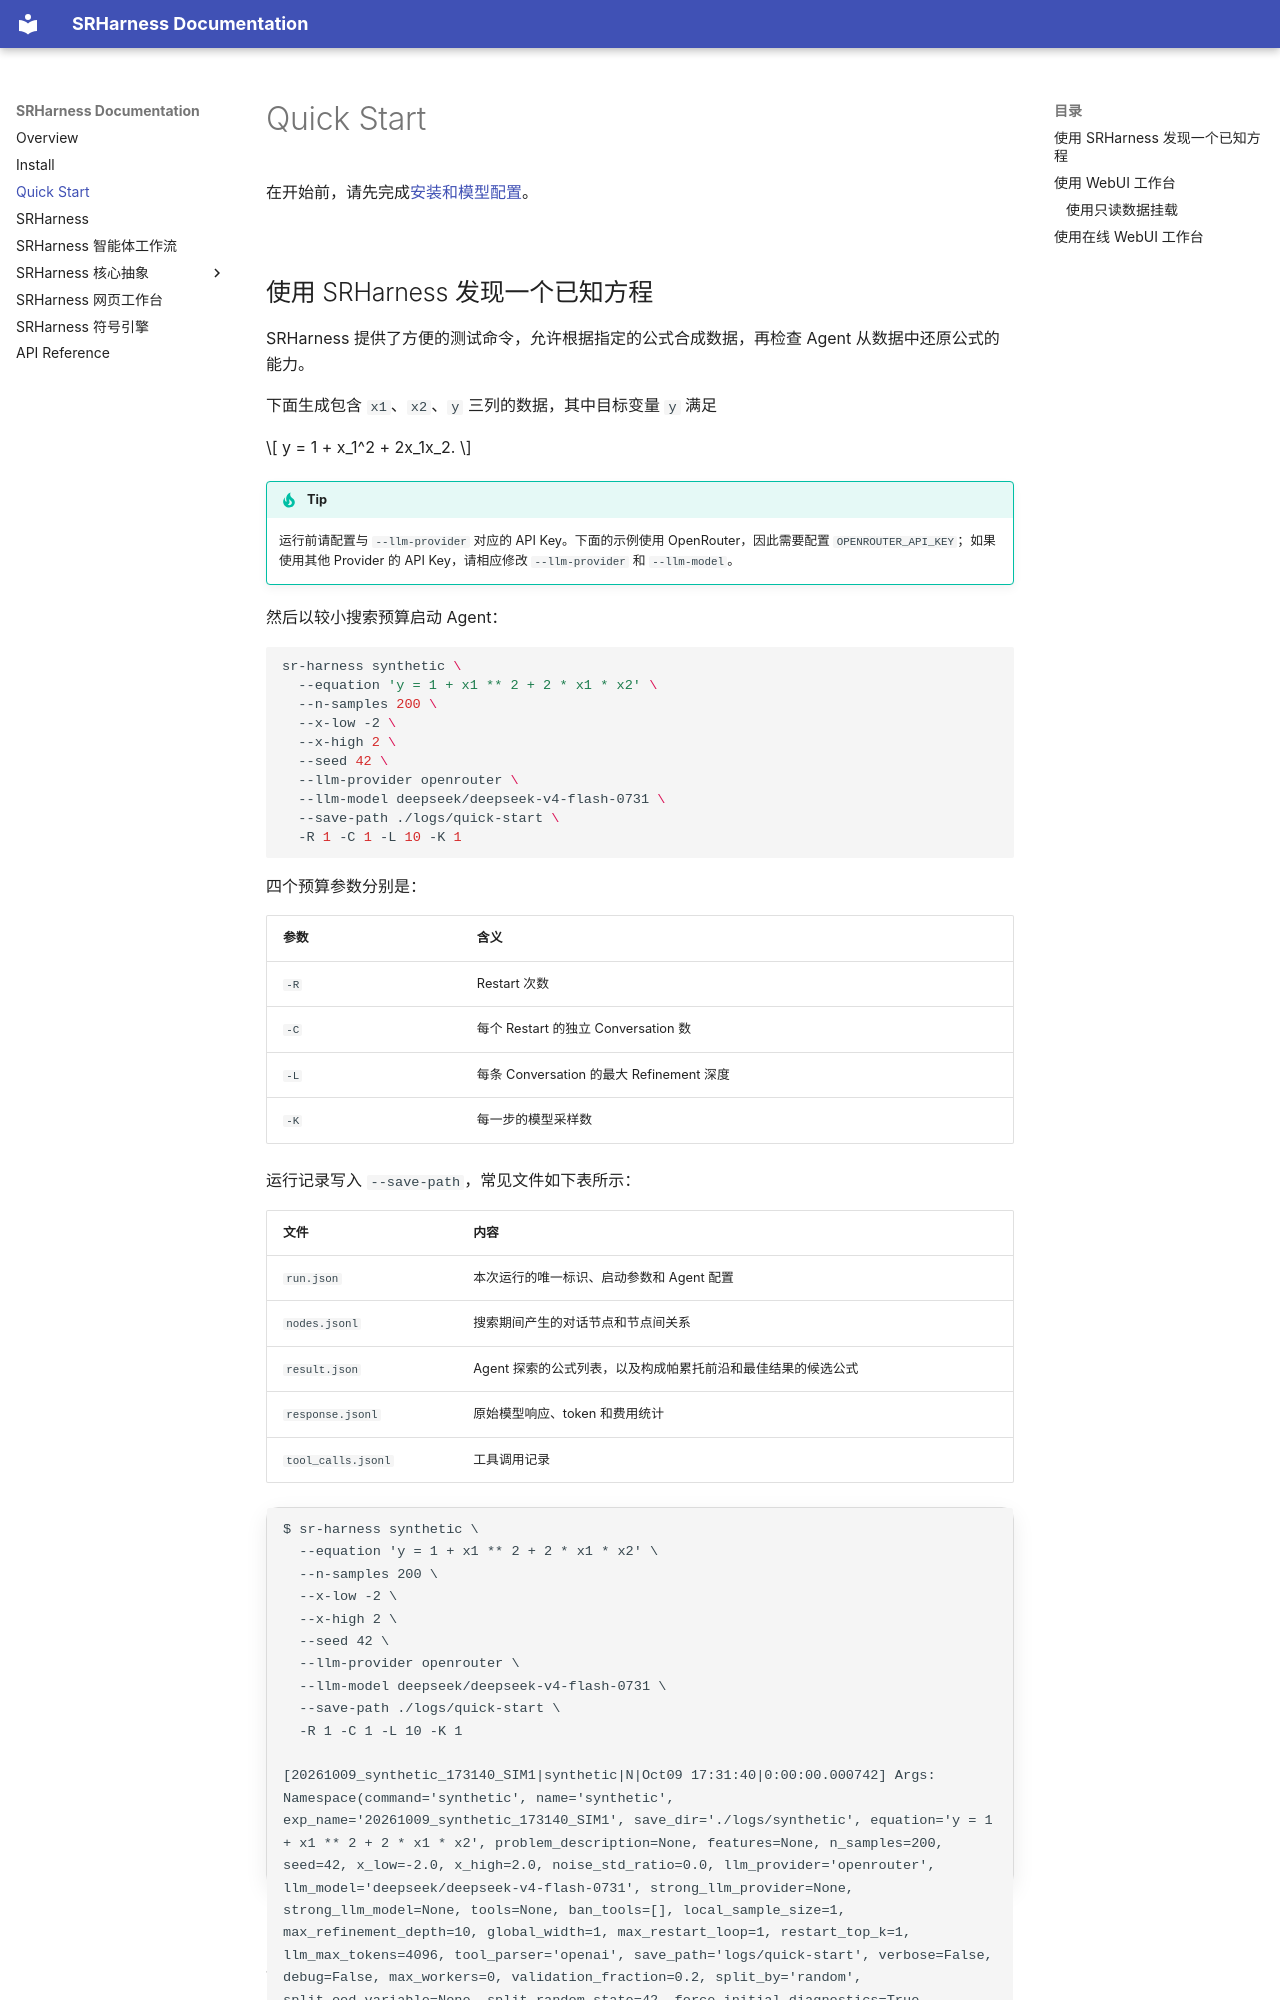

repository: yuzhTHU/SRHarness · page: quick-start/index.html · generator: mkdocs

# Quick Start

在开始前，请先完成[安装和模型配置](install.md)。

## 使用 SRHarness 发现一个已知方程

SRHarness 提供了方便的测试命令，允许根据指定的公式合成数据，再检查 Agent 从数据中还原公式的能力。

下面生成包含 `x1`、`x2`、`y` 三列的数据，其中目标变量 `y` 满足

$$
y = 1 + x_1^2 + 2x_1x_2.
$$

!!! tip
    运行前请配置与 `--llm-provider` 对应的 API Key。下面的示例使用 OpenRouter，因此需要配置 `OPENROUTER_API_KEY`；如果使用其他 Provider 的 API Key，请相应修改 `--llm-provider` 和 `--llm-model`。

然后以较小搜索预算启动 Agent：

```bash
sr-harness synthetic \
  --equation 'y = 1 + x1 ** 2 + 2 * x1 * x2' \
  --n-samples 200 \
  --x-low -2 \
  --x-high 2 \
  --seed 42 \
  --llm-provider openrouter \
  --llm-model deepseek/deepseek-v4-flash-0731 \
  --save-path ./logs/quick-start \
  -R 1 -C 1 -L 10 -K 1
```

四个预算参数分别是：

| 参数 | 含义 |
|---|---|
| `-R` | Restart 次数 |
| `-C` | 每个 Restart 的独立 Conversation 数 |
| `-L` | 每条 Conversation 的最大 Refinement 深度 |
| `-K` | 每一步的模型采样数 |

运行记录写入 `--save-path`，常见文件如下表所示：

| 文件 | 内容 |
|---|---|
| `run.json` | 本次运行的唯一标识、启动参数和 Agent 配置 |
| `nodes.jsonl` | 搜索期间产生的对话节点和节点间关系 |
| `result.json` | Agent 探索的公式列表，以及构成帕累托前沿和最佳结果的候选公式 |
| `response.jsonl` | 原始模型响应、token 和费用统计 |
| `tool_calls.jsonl` | 工具调用记录 |

```text {.srh-log}
$ sr-harness synthetic \
  --equation 'y = 1 + x1 ** 2 + 2 * x1 * x2' \
  --n-samples 200 \
  --x-low -2 \
  --x-high 2 \
  --seed 42 \
  --llm-provider openrouter \
  --llm-model deepseek/deepseek-v4-flash-0731 \
  --save-path ./logs/quick-start \
  -R 1 -C 1 -L 10 -K 1
